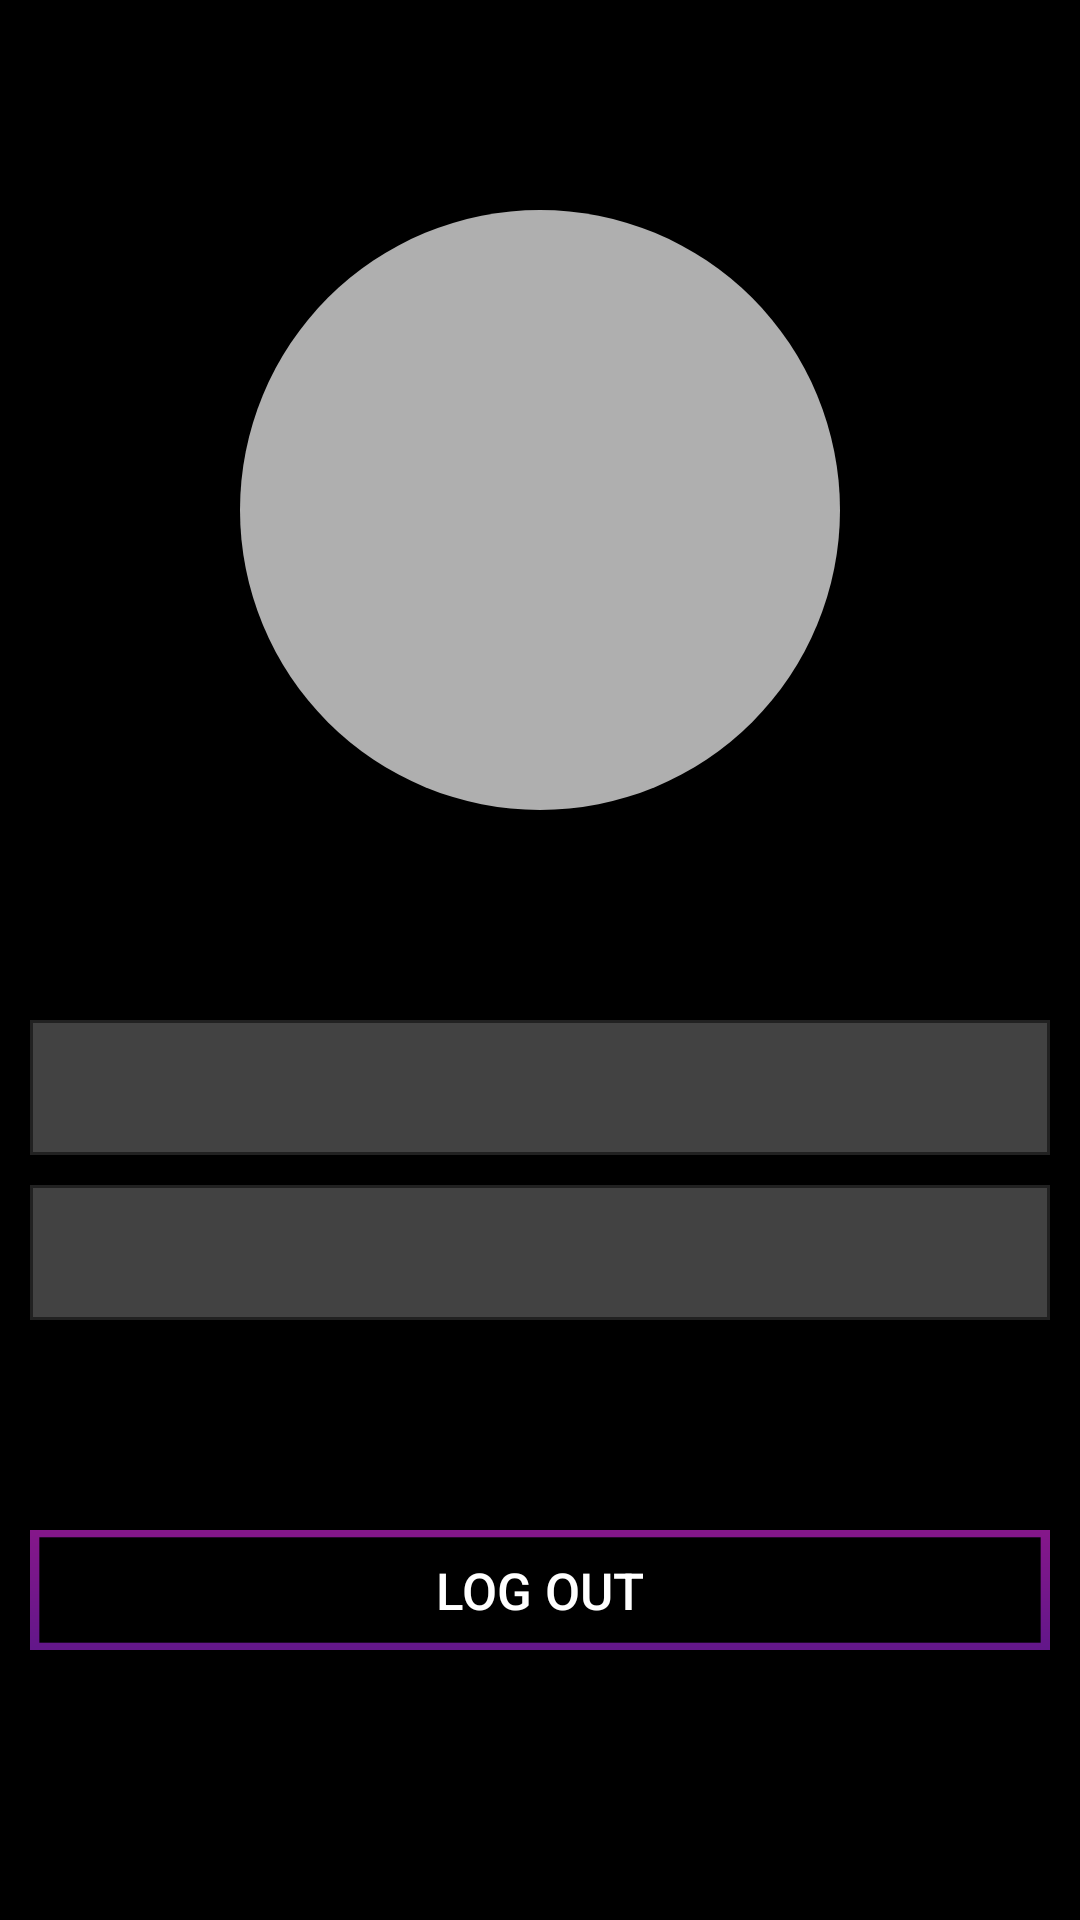

Layout XML and referenced resources for this Android screen:
<!-- AndroidManifest.xml: application theme Theme.FlickSeat.Fullscreen -->
<!-- res/layout/fragment_account.xml -->
<FrameLayout
    xmlns:android="http://schemas.android.com/apk/res/android"
    xmlns:app="http://schemas.android.com/apk/res-auto"
    xmlns:tools="http://schemas.android.com/tools"
    android:layout_width="match_parent"
    android:layout_height="match_parent"
    android:background="@color/black"
    tools:context=".fragment.home">

    <ScrollView
        android:layout_width="match_parent"
        android:layout_height="match_parent"
        android:fillViewport="true"
        android:overScrollMode="never">

        <androidx.constraintlayout.widget.ConstraintLayout
            android:layout_width="match_parent"
            android:layout_height="wrap_content">

            <ImageView
                android:id="@+id/container"
                android:layout_width="200dp"
                android:layout_height="200dp"
                android:layout_marginTop="70dp"
                android:src="@drawable/circle_grey"
                app:layout_constraintEnd_toEndOf="parent"
                app:layout_constraintStart_toStartOf="parent"
                app:layout_constraintTop_toTopOf="parent" />

            <TextView
                android:id="@+id/profile_text"
                android:layout_width="wrap_content"
                android:layout_height="wrap_content"
                android:textSize="100sp"
                android:gravity="center"
                android:textColor="@color/white"
                app:layout_constraintBottom_toBottomOf="@+id/container"
                app:layout_constraintEnd_toEndOf="@+id/container"
                app:layout_constraintStart_toStartOf="@+id/container"
                app:layout_constraintTop_toTopOf="@+id/container" />

            <TextView
                android:id="@+id/tvUsername"
                android:layout_width="match_parent"
                android:layout_height="45dp"
                android:gravity="center_vertical"
                android:background="@drawable/text_input"
                android:paddingHorizontal="10dp"
                android:layout_marginHorizontal="10dp"
                android:layout_marginTop="70dp"
                android:textColor="@color/white"
                android:textSize="25sp"
                app:layout_constraintTop_toBottomOf="@+id/container"
                tools:layout_editor_absoluteX="10dp" />

            <TextView
                android:id="@+id/tvEmail"
                android:layout_width="match_parent"
                android:layout_height="45dp"
                android:paddingHorizontal="10dp"
                android:gravity="center_vertical"
                android:layout_marginHorizontal="10dp"
                android:layout_marginTop="10dp"
                android:background="@drawable/text_input"
                android:textColor="@color/white"
                android:textSize="25sp"
                app:layout_constraintTop_toBottomOf="@+id/tvUsername"
                tools:layout_editor_absoluteX="10dp" />

            <androidx.appcompat.widget.AppCompatButton
                android:id="@+id/btnLog_out"
                android:layout_width="match_parent"
                android:layout_height="40dp"
                android:layout_marginTop="70dp"
                android:layout_marginHorizontal="10dp"
                android:background="@drawable/btn_empty"
                android:text="Log out"
                android:textColor="@color/white"
                android:textSize="17sp"
                app:layout_constraintTop_toBottomOf="@+id/tvEmail"
                tools:layout_editor_absoluteX="10dp" />

            <ImageView
                android:id="@+id/dimBg"
                android:layout_width="match_parent"
                android:layout_height="match_parent"
                android:src="#B3000000"
                android:visibility="gone"
                app:layout_constraintBottom_toBottomOf="parent"
                app:layout_constraintEnd_toEndOf="parent"
                app:layout_constraintStart_toStartOf="parent"
                app:layout_constraintTop_toTopOf="parent" />
        </androidx.constraintlayout.widget.ConstraintLayout>
    </ScrollView>

</FrameLayout>
<!-- resources referenced by this layout -->
<resources>
  <color name="black">#FF000000</color>
  <color name="white">#FFFFFFFF</color>
  <!-- drawable btn_empty (drawable) -->
  <vector xmlns:aapt="http://schemas.android.com/aapt" xmlns:android="http://schemas.android.com/apk/res/android" android:height="7.517084dp" android:viewportHeight="66" android:viewportWidth="439" android:width="50dp">
        
      <path android:fillColor="#00000000" android:pathData="M2,2h435v62h-435z" android:strokeColor="#7A1CAC" android:strokeWidth="4"/>
        
      <path android:fillColor="#00000000" android:pathData="M2,2h435v62h-435z" android:strokeAlpha="0.2" android:strokeWidth="4">
              
          <aapt:attr name="android:strokeColor">
                    
              <gradient android:endX="219.5" android:endY="0" android:startX="219.5" android:startY="66" android:type="linear">
                          
                  <item android:color="#FF000000" android:offset="0"/>
                          
                  <item android:color="#FFAE0000" android:offset="1"/>
                        
              </gradient>
                  
          </aapt:attr>
            
      </path>
      
  </vector>
  <!-- drawable circle_grey (drawable) -->
  <?xml version="1.0" encoding="utf-8"?>
  <shape xmlns:android="http://schemas.android.com/apk/res/android"
      android:shape="oval">
      <solid android:color="@color/greytext"/>
      <size android:width="50dp" android:height="50dp"/>
  </shape>
  <!-- drawable text_input (drawable) -->
  <?xml version="1.0" encoding="utf-8"?>
  <selector xmlns:android="http://schemas.android.com/apk/res/android">
      <item>
          <shape android:shape="rectangle">
              <solid android:color="@color/lighGrey"></solid>
              <corners android:radius="0dp"></corners>
              <stroke android:color="@color/mainGrey" android:width="1dp"></stroke>
          </shape>
      </item>
  </selector>
  <style name="Theme.FlickSeat.Fullscreen" parent="Theme.AppCompat.Light.NoActionBar">
          <item name="android:windowNoTitle">true</item>
          <item name="android:windowTranslucentStatus">true</item>
      </style>
  <color name="greytext">#AFAFAF</color>
  <color name="lighGrey">#424242</color>
  <color name="mainGrey">#212121</color>
</resources>
